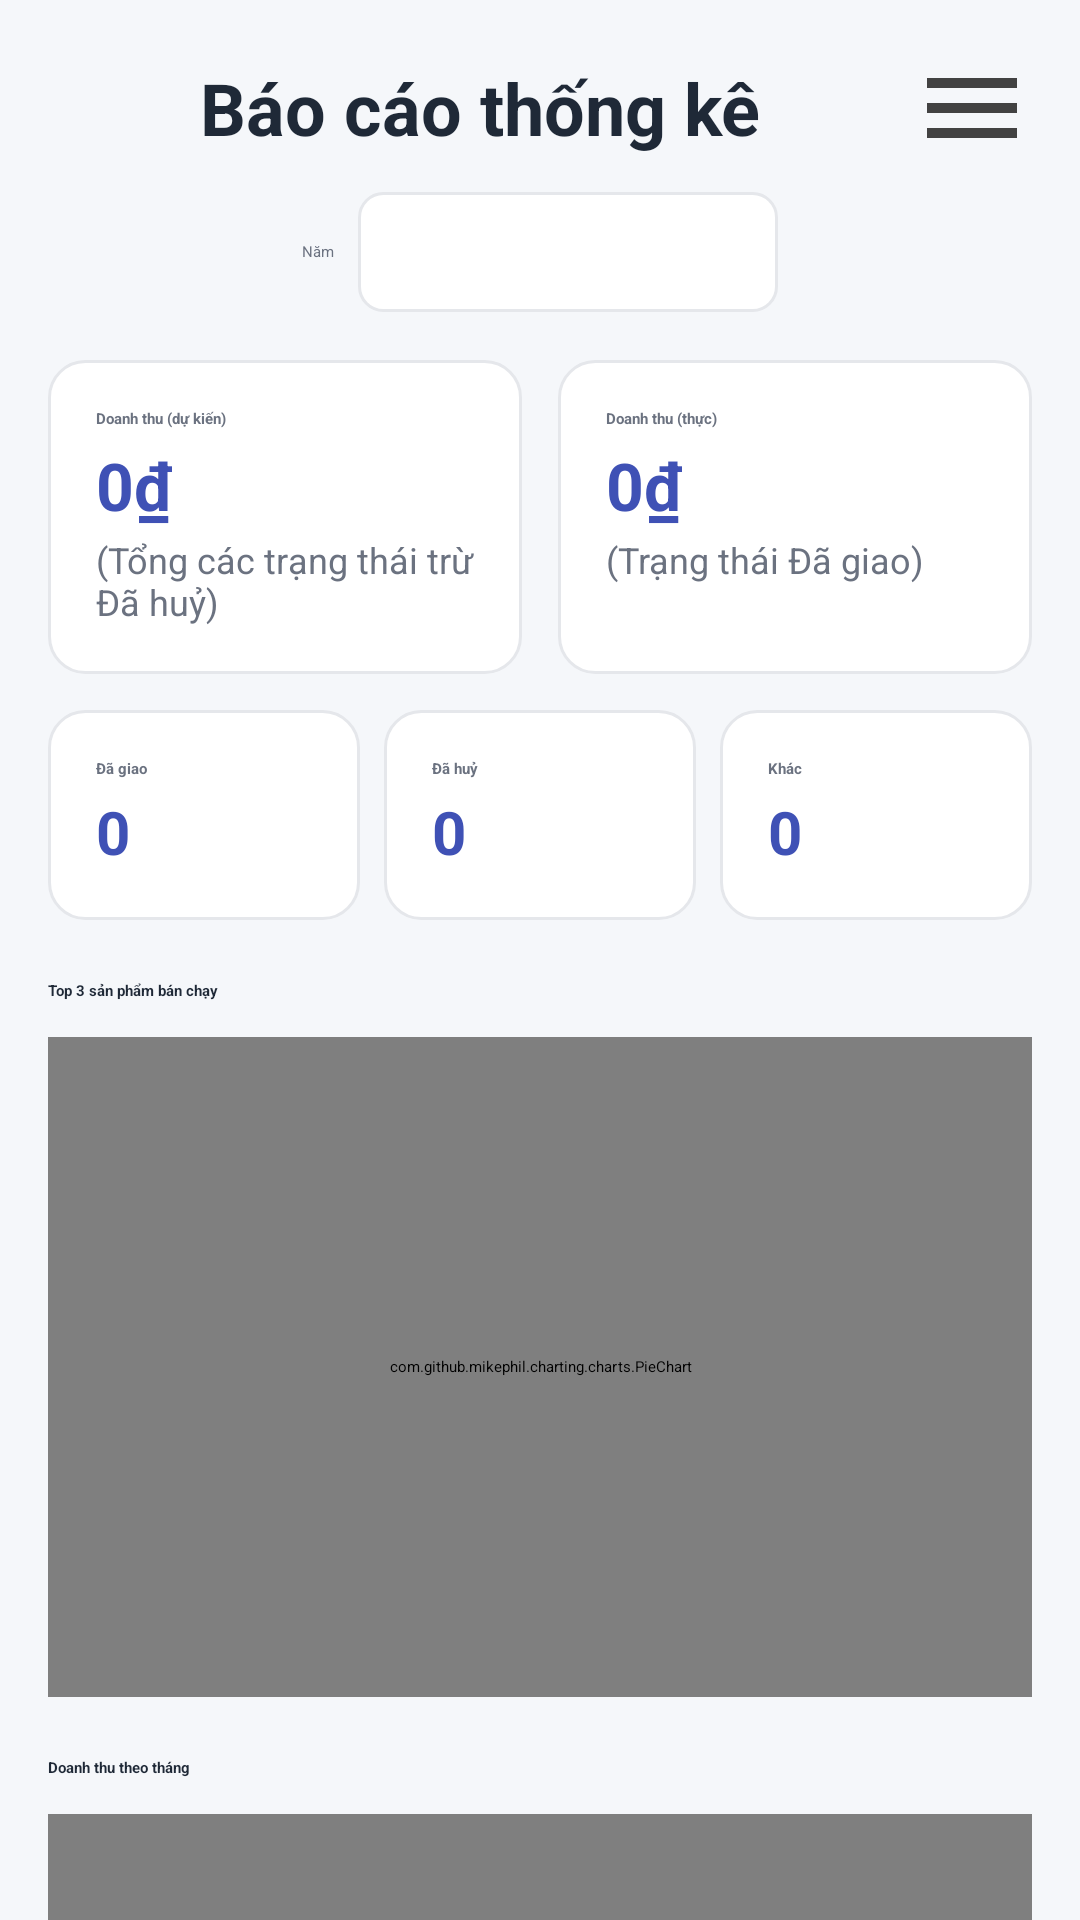

Write the Android layout XML for this screen, with the resource values it uses.
<!-- AndroidManifest.xml: application theme Theme.QuanLyCuaHangLapTop -->
<!-- res/layout/fragment_admin_reports.xml -->
<?xml version="1.0" encoding="utf-8"?>
<ScrollView xmlns:android="http://schemas.android.com/apk/res/android"
    xmlns:app="http://schemas.android.com/apk/res-auto"
    android:layout_width="match_parent"
    android:layout_height="match_parent"
    android:background="@color/appBackground">

    <LinearLayout
        android:layout_width="match_parent"
        android:layout_height="wrap_content"
        android:orientation="vertical"
        android:padding="16dp">

        
        <LinearLayout
            android:layout_width="match_parent"
            android:layout_height="wrap_content"
            android:orientation="horizontal"
            android:gravity="center_vertical">

            <TextView
                android:layout_width="0dp"
                android:layout_height="wrap_content"
                android:layout_weight="1"
                android:gravity="center"
                android:text="Báo cáo thống kê"
                android:textSize="24sp"
                android:textStyle="bold"
                android:textColor="@color/textPrimary" />

            <ImageButton
                android:id="@+id/btnOpenDrawer"
                android:layout_width="40dp"
                android:layout_height="40dp"
                android:background="@android:color/transparent"
                android:src="@drawable/ic_menu"
                android:contentDescription="Mở menu"
                app:tint="@color/textPrimary"/>
        </LinearLayout>

        
        <LinearLayout
            android:layout_width="match_parent"
            android:layout_height="wrap_content"
            android:orientation="horizontal"
            android:gravity="center"
            android:layout_marginTop="8dp">

            <TextView
                android:layout_width="wrap_content"
                android:layout_height="wrap_content"
                android:text="@string/label_year"
                android:textColor="@color/textSecondary"
                android:layout_marginEnd="8dp"/>

            <Spinner
                android:id="@+id/spYear"
                android:layout_width="140dp"
                android:layout_height="40dp"
                android:spinnerMode="dropdown"
                android:background="@drawable/bg_spinner_outline"
                android:paddingLeft="12dp"
                android:paddingRight="12dp"
                android:prompt="@string/prompt_select_year"/>
        </LinearLayout>

        
        <LinearLayout
            android:layout_width="match_parent"
            android:layout_height="wrap_content"
            android:orientation="horizontal"
            android:layout_marginTop="16dp"
            android:weightSum="2"
            android:measureWithLargestChild="true">

            <LinearLayout
                android:layout_width="0dp"
                android:layout_height="wrap_content"
                android:layout_weight="1"
                android:background="@drawable/bg_card"
                android:padding="16dp"
                android:orientation="vertical">

                <TextView
                    android:layout_width="wrap_content"
                    android:layout_height="wrap_content"
                    android:text="Doanh thu (dự kiến)"
                    android:textStyle="bold"
                    android:textColor="@color/textSecondary"/>
                <TextView
                    android:id="@+id/tvRevenueProjected"
                    android:layout_width="wrap_content"
                    android:layout_height="wrap_content"
                    android:text="0₫"
                    android:textSize="22sp"
                    android:textStyle="bold"
                    android:textColor="@color/colorPrimary"
                    android:layout_marginTop="4dp"/>
                <TextView
                    android:layout_width="wrap_content"
                    android:layout_height="wrap_content"
                    android:text="(Tổng các trạng thái trừ Đã huỷ)"
                    android:textColor="@color/textSecondary"
                    android:textSize="12sp"
                    android:layout_marginTop="2dp"/>
            </LinearLayout>

            <Space
                android:layout_width="12dp"
                android:layout_height="1dp"/>

            <LinearLayout
                android:layout_width="0dp"
                android:layout_height="match_parent"
                android:layout_weight="1"
                android:background="@drawable/bg_card"
                android:orientation="vertical"
                android:padding="16dp">

                <TextView
                    android:layout_width="wrap_content"
                    android:layout_height="wrap_content"
                    android:text="Doanh thu (thực)"
                    android:textColor="@color/textSecondary"
                    android:textStyle="bold" />

                <TextView
                    android:id="@+id/tvRevenueReal"
                    android:layout_width="wrap_content"
                    android:layout_height="wrap_content"
                    android:layout_marginTop="4dp"
                    android:text="0₫"
                    android:textColor="@color/colorPrimary"
                    android:textSize="22sp"
                    android:textStyle="bold" />

                <TextView
                    android:layout_width="wrap_content"
                    android:layout_height="wrap_content"
                    android:layout_marginTop="2dp"
                    android:text="(Trạng thái Đã giao)"
                    android:textColor="@color/textSecondary"
                    android:textSize="12sp" />
            </LinearLayout>
        </LinearLayout>

        
        <LinearLayout
            android:layout_width="match_parent"
            android:layout_height="wrap_content"
            android:orientation="horizontal"
            android:layout_marginTop="12dp"
            android:weightSum="3">

            <LinearLayout
                android:layout_width="0dp"
                android:layout_height="wrap_content"
                android:layout_weight="1"
                android:background="@drawable/bg_card"
                android:padding="16dp"
                android:orientation="vertical">
                <TextView
                    android:layout_width="wrap_content"
                    android:layout_height="wrap_content"
                    android:text="Đã giao"
                    android:textStyle="bold"
                    android:textColor="@color/textSecondary"/>
                <TextView
                    android:id="@+id/tvCountDelivered"
                    android:layout_width="wrap_content"
                    android:layout_height="wrap_content"
                    android:text="0"
                    android:textSize="20sp"
                    android:textStyle="bold"
                    android:textColor="@color/colorPrimary"
                    android:layout_marginTop="4dp"/>
            </LinearLayout>

            <Space
                android:layout_width="8dp"
                android:layout_height="1dp"/>

            <LinearLayout
                android:layout_width="0dp"
                android:layout_height="wrap_content"
                android:layout_weight="1"
                android:background="@drawable/bg_card"
                android:padding="16dp"
                android:orientation="vertical">
                <TextView
                    android:layout_width="wrap_content"
                    android:layout_height="wrap_content"
                    android:text="Đã huỷ"
                    android:textStyle="bold"
                    android:textColor="@color/textSecondary"/>
                <TextView
                    android:id="@+id/tvCountCancelled"
                    android:layout_width="wrap_content"
                    android:layout_height="wrap_content"
                    android:text="0"
                    android:textSize="20sp"
                    android:textStyle="bold"
                    android:textColor="@color/colorPrimary"
                    android:layout_marginTop="4dp"/>
            </LinearLayout>

            <Space
                android:layout_width="8dp"
                android:layout_height="1dp"/>

            <LinearLayout
                android:layout_width="0dp"
                android:layout_height="wrap_content"
                android:layout_weight="1"
                android:background="@drawable/bg_card"
                android:padding="16dp"
                android:orientation="vertical">
                <TextView
                    android:layout_width="wrap_content"
                    android:layout_height="wrap_content"
                    android:text="Khác"
                    android:textStyle="bold"
                    android:textColor="@color/textSecondary"/>
                <TextView
                    android:id="@+id/tvCountOther"
                    android:layout_width="wrap_content"
                    android:layout_height="wrap_content"
                    android:text="0"
                    android:textSize="20sp"
                    android:textStyle="bold"
                    android:textColor="@color/colorPrimary"
                    android:layout_marginTop="4dp"/>
            </LinearLayout>
        </LinearLayout>

        
        <TextView
            android:layout_width="wrap_content"
            android:layout_height="wrap_content"
            android:text="Top 3 sản phẩm bán chạy"
            android:layout_marginTop="20dp"
            android:textStyle="bold"
            android:textColor="@color/textPrimary"/>
        <com.github.mikephil.charting.charts.PieChart
            android:id="@+id/pieTopProducts"
            android:layout_width="match_parent"
            android:layout_height="220dp"
            android:layout_marginTop="12dp"
            android:background="@drawable/bg_card"/>

        
        <TextView
            android:layout_width="wrap_content"
            android:layout_height="wrap_content"
            android:text="Doanh thu theo tháng"
            android:layout_marginTop="20dp"
            android:textStyle="bold"
            android:textColor="@color/textPrimary"/>
        <com.github.mikephil.charting.charts.BarChart
            android:id="@+id/barRevenueByMonth"
            android:layout_width="match_parent"
            android:layout_height="240dp"
            android:layout_marginTop="12dp"
            android:background="@drawable/bg_card"/>

    </LinearLayout>

</ScrollView>
<!-- resources referenced by this layout -->
<resources>
  <color name="appBackground">#F5F7FA</color>
  <color name="colorPrimary">#3F51B5</color>
  <color name="textPrimary">#1F2937</color>
  <color name="textSecondary">#6B7280</color>
  <!-- drawable bg_card (drawable) -->
  <?xml version="1.0" encoding="utf-8"?>
  <shape xmlns:android="http://schemas.android.com/apk/res/android" android:shape="rectangle">
      <solid android:color="@color/surface" />
      <corners android:radius="12dp" />
      <stroke android:width="1dp" android:color="@color/border_light" />
      <padding android:left="12dp" android:top="12dp" android:right="12dp" android:bottom="12dp" />
  </shape>
  <!-- drawable bg_spinner_outline (drawable) -->
  <?xml version="1.0" encoding="utf-8"?>
  <shape xmlns:android="http://schemas.android.com/apk/res/android"
      android:shape="rectangle">
      <solid android:color="@color/surface"/>
      <stroke android:width="1dp" android:color="@color/divider"/>
      <corners android:radius="8dp"/>
      <padding
          android:left="8dp"
          android:top="6dp"
          android:right="8dp"
          android:bottom="6dp"/>
  </shape>
  <!-- drawable ic_menu (drawable) -->
  <?xml version="1.0" encoding="utf-8"?>
  <vector xmlns:android="http://schemas.android.com/apk/res/android"
      android:width="24dp"
      android:height="24dp"
      android:viewportWidth="24"
      android:viewportHeight="24">
      <path
          android:fillColor="#424242"
          android:pathData="M3,6h18v2H3V6zm0,5h18v2H3v-2zm0,5h18v2H3v-2z"/>
  </vector>
  <string name="label_year">Năm</string>
  <string name="prompt_select_year">Chọn năm</string>
  <style name="Theme.QuanLyCuaHangLapTop" parent="Theme.MaterialComponents.DayNight.DarkActionBar">
          
          <item name="colorPrimary">@color/purple_200</item>
          <item name="colorPrimaryVariant">@color/purple_700</item>
          <item name="colorOnPrimary">@color/black</item>
          
          <item name="colorSecondary">@color/teal_200</item>
          <item name="colorSecondaryVariant">@color/teal_200</item>
          <item name="colorOnSecondary">@color/black</item>
          
          <item name="android:statusBarColor">?attr/colorPrimaryVariant</item>
          
      </style>
  <color name="surface">#FFFFFF</color>
  <color name="border_light">#E5E7EB</color>
  <color name="divider">#E5E7EB</color>
  <color name="purple_200">#FFBB86FC</color>
  <color name="purple_700">#FF3700B3</color>
  <color name="black">#FF000000</color>
  <color name="teal_200">#FF03DAC5</color>
</resources>
